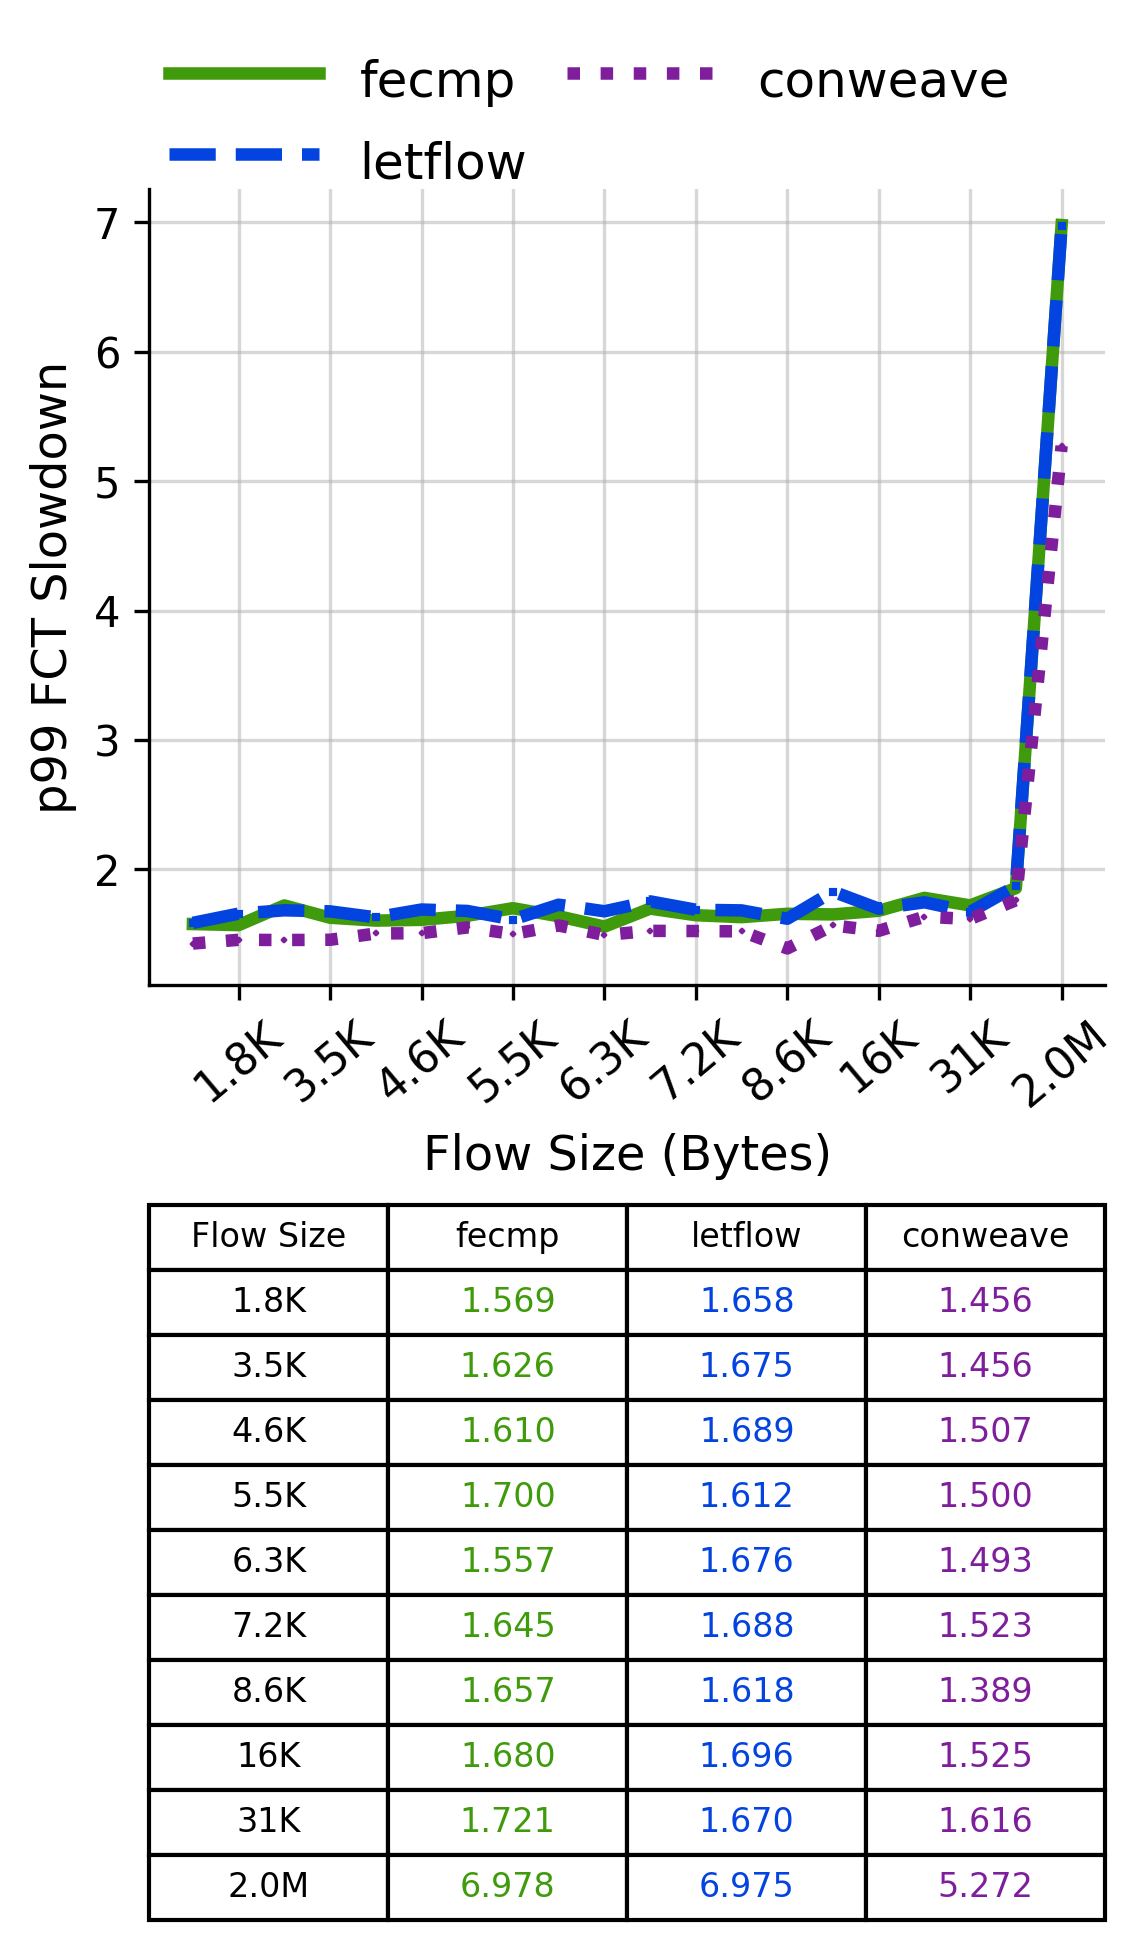

Values plotted in this chart, from the file beside it:
Flow Size, fecmp, letflow, conweave
1.8K, 1.569, 1.658, 1.456
3.5K, 1.626, 1.675, 1.456
4.6K, 1.61, 1.689, 1.507
5.5K, 1.7, 1.612, 1.5
6.3K, 1.557, 1.676, 1.493
7.2K, 1.645, 1.688, 1.523
8.6K, 1.657, 1.618, 1.389
16K, 1.68, 1.696, 1.525
31K, 1.721, 1.67, 1.616
2.0M, 6.978, 6.975, 5.272
